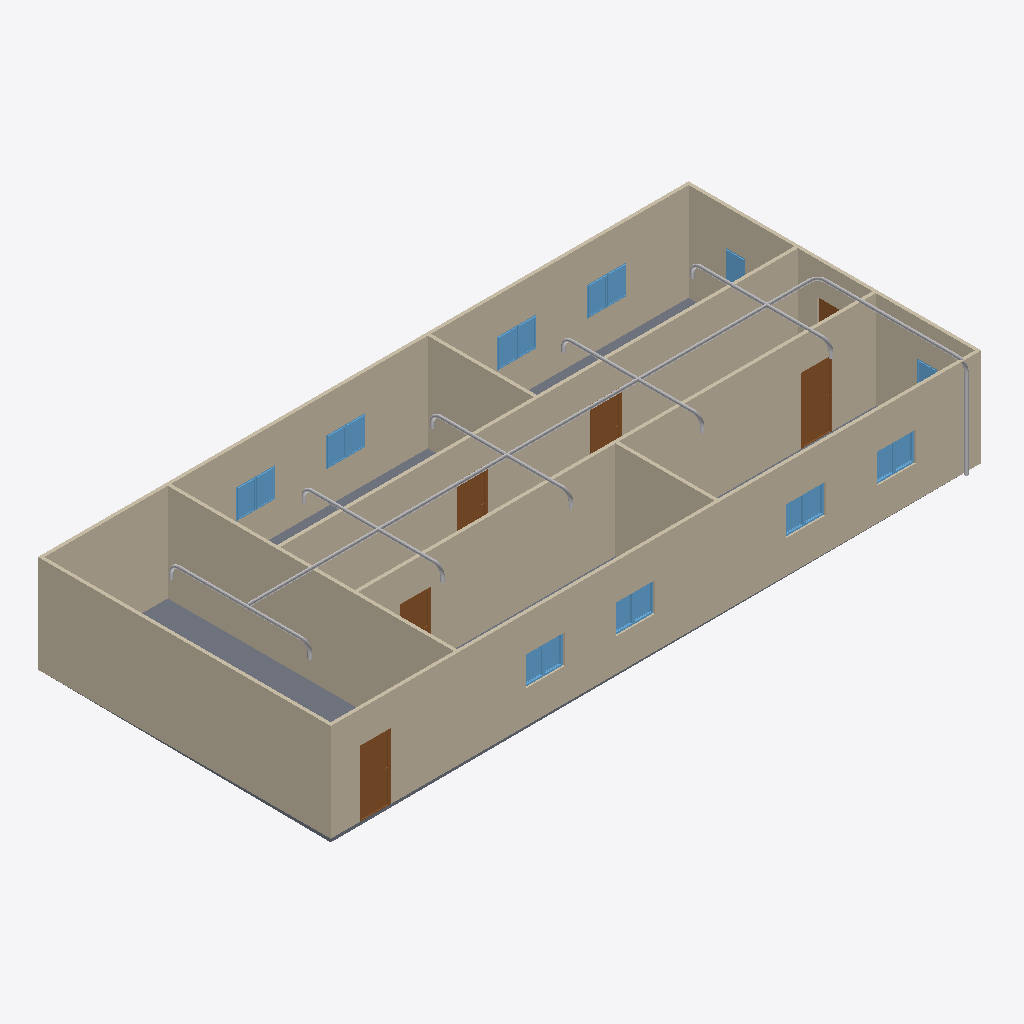
Isometric view of an IFC building model (IFC-SPF (STEP), schema IFC4, length unit metre), seen from the south-west, elements coloured by IFC class: 20 other elements (light grey), 18 windows (light blue), 9 walls (beige), 6 doors (brown), 1 slab (grey).
Extent 20.0 m × 9.1 m × 3.1 m (x, y, z). Storeys (2): GF at 0.00 m; piping at 3.00 m. Elements (65): 19 IfcPipeSegment, 18 IfcWindow, 12 IfcPipeFitting, 9 IfcWall, 6 IfcDoor, 1 IfcSlab.

HEADER;
FILE_DESCRIPTION(('ViewDefinition[DesignTransferView]'),'2;1');
FILE_NAME('s09-discussion.ifc','2026-11-13T15:49:48+08:00',(''),(''),'IfcOpenShell 0.8.5-post1','Bonsai 0.8.5-post1','Nobody');
FILE_SCHEMA(('IFC4'));
ENDSEC;
DATA;
#1=IFCPROJECT('1l4KqzPg9APwJzTSXJnQbj',$,'My Project',$,$,$,$,(#14,#26),#9);
#31=IFCSITE('1GKO1AHKzA0wLUP9eqTgJt',$,'My Site',$,$,#54,$,$,$,$,$,$,$,$);
#37=IFCBUILDING('3iGBFCdRn6GBXfLBPvPWqx',$,'My Building',$,$,#60,$,$,$,$,$,$);
#43=IFCBUILDINGSTOREY('3DIsCg3OD5tPov22C1m$7R',$,'GF',$,$,#66,$,$,$,$);
#4681=IFCBUILDINGSTOREY('0kPa$fx498cwW7i4NpKsrH',$,'piping',$,$,#4702,$,$,$,$);
#351=IFCWALL('3RVOxJKsTCJB_V_UMUMPxa',$,'Wall',$,$,#614,#359,$,$);
#403=IFCWALL('3yv8chYx5EEwBHhGyf1Zs4',$,'Wall',$,$,#550,#409,$,$);
#2967=IFCWALL('34gaY2lWL6yvKtRVsxn2QZ',$,'Wall',$,$,#3119,#2973,$,$);
#3005=IFCWALL('21PnV9QhT59wmLG3xuH8uA',$,'Wall',$,$,#3222,#3011,$,$);
#428=IFCWALL('2lwt2gmIX6IRcOYTRzaebH',$,'Wall',$,$,#582,#434,$,$);
#780=IFCWALL('3_SMQPk8v65vHJlcsqTH9K',$,'Wall',$,$,#3750,#786,$,$);
#378=IFCWALL('3ZP57Q9Az01wBJKnOFnGN5',$,'Wall',$,$,#389,#384,$,$);
#3756=IFCSLAB('2DzY5m95PAgulGZIFyof$V',$,'Slab',$,$,#3764,#3771,$,$);
#1134=IFCWALL('3n2lYU0pn1yxw$aJ6qf9q$',$,'Wall',$,$,#1145,#1140,$,$);
#1096=IFCWALL('2GKvflePLA5wrozkuUBeOt',$,'Wall',$,$,#3755,#1102,$,$);
#4708=IFCPIPESEGMENT('255FWtuJ5DHvDnDBzEqoIi',$,'PipeSegment',$,$,#6516,#4721,$,$);
#3697=IFCDOOR('3vrVcDmJT8BPL3AVIX1hrx',$,'Door',$,$,#3745,#3705,$,2.0,0.899999976158142,$,$,$);
#3298=IFCDOOR('1tlpiwcpDEaf8LlTG$IjHm',$,'Door',$,$,#3346,#3306,$,2.0,0.899999976158142,$,$,$);
#3249=IFCDOOR('1Dl6RoeYfAZ9vElny4Vrwc',$,'Door',$,$,#3297,#3257,$,2.0,0.899999976158142,$,$,$);
#3195=IFCDOOR('04dafkjif2QvgCizUODKqT',$,'Door',$,$,#3248,#3203,$,2.0,0.899999976158142,$,$,$);
#3146=IFCDOOR('3JFyveaxzFQPuadvnfgsSt',$,'Door',$,$,#3194,#3154,$,2.0,0.899999976158142,$,$,$);
#3883=IFCWINDOW('2mB7yZBr94jO1u6ABHNNfi',$,'Window',$,$,#4070,#3896,$,0.899999976158142,0.600000023841858,$,$,$);
#2053=IFCWINDOW('1lCgtbxvrCOvIN6Ovq7cxG',$,'Window.005',$,$,#3849,#2061,$,0.899999976158142,0.600000023841858,$,$,$);
#2102=IFCWINDOW('0qxhXdS692oQ02IovPWZze',$,'Window',$,$,#3783,#2110,$,0.899999976158142,0.600000023841858,$,$,$);
#3850=IFCWINDOW('1KZ0hswEv8Y85I45LIbeO6',$,'Window',$,$,#3948,#3863,$,0.899999976158142,0.600000023841858,$,$,$);
#6387=IFCPIPESEGMENT('2lt6UNbEHEBuUk5goIr6FY',$,'PipeSegment',$,$,#6693,#6421,$,$);
#2151=IFCWINDOW('21BZjpQl56nhEUZTnLzwPa',$,'Window',$,$,#3882,#2159,$,0.899999976158142,0.600000023841858,$,$,$);
#3817=IFCWINDOW('3UDGGRCMf0eQ7KzP346i3s',$,'Window',$,$,#3915,#3830,$,0.899999976158142,0.600000023841858,$,$,$);
#2004=IFCWINDOW('084R0U5ZfENxzAMcY953dJ',$,'Window.004',$,$,#3816,#2012,$,0.899999976158142,0.600000023841858,$,$,$);
#3784=IFCWINDOW('2kdy0$N1j6xfArLPHO8iXV',$,'Window',$,$,#4037,#3797,$,0.899999976158142,0.600000023841858,$,$,$);
#4099=IFCWINDOW('1yXKuc77T6oP9xC6_Jh3oj',$,'Window',$,$,#4675,#4112,$,0.899999976158142,0.600000023841858,$,$,$);
#4815=IFCPIPESEGMENT('0doxhmkCz6mB2JErUBvam6',$,'PipeSegment',$,$,#5205,#4826,$,$);
#3916=IFCWINDOW('1nF5DO2Y576f2os198Pa$w',$,'Window',$,$,#4645,#3929,$,0.899999976158142,0.600000023841858,$,$,$);
#3977=IFCWINDOW('1JxQqa9lv44uh6X6C$pCvy',$,'Window',$,$,#4655,#3990,$,0.899999976158142,0.600000023841858,$,$,$);
#4038=IFCWINDOW('1obno6aB1AigQsvSLt216m',$,'Window',$,$,#4665,#4051,$,0.899999976158142,0.600000023841858,$,$,$);
#5764=IFCPIPESEGMENT('1CHJ$MR7r1Se3kFls_pqQ6',$,'PipeSegment',$,$,#6481,#5798,$,$);
#6098=IFCPIPESEGMENT('20A3J8byz9avO_OZR4s3S2',$,'PipeSegment',$,$,#6386,#6132,$,$);
#5440=IFCPIPESEGMENT('2TB4SaCx99wx0MTGXlfkAj',$,'PipeSegment',$,$,#5997,#5476,$,$);
#5998=IFCPIPESEGMENT('1jk1lAstX6cf$$W9hpbSKb',$,'PipeSegment',$,$,#6097,#6032,$,$);
#4127=IFCWINDOW('2f0bNBagzA_wQuoMl8pSVU',$,'Window',$,$,#4680,#4140,$,0.899999976158142,0.600000023841858,$,$,$);
#3949=IFCWINDOW('3ddlSYz898$ALTUEe0w5c8',$,'Window',$,$,#4650,#3962,$,0.899999976158142,0.600000023841858,$,$,$);
#4005=IFCWINDOW('2F2lpL1MnEbAkUO3AIcg9R',$,'Window',$,$,#4660,#4018,$,0.899999976158142,0.600000023841858,$,$,$);
#4071=IFCWINDOW('1Hl6gL3W1568yxKT79J40N',$,'Window',$,$,#4670,#4084,$,0.899999976158142,0.600000023841858,$,$,$);
#1955=IFCWINDOW('1utAfJULv92AmQJknECKPH',$,'Window',$,$,#2003,#1963,$,0.899999976158142,0.600000023841858,$,$,$);
#6594=IFCPIPESEGMENT('2if4kUgqXCf9z1vVOIOxNk',$,'PipeSegment',$,$,#6785,#6605,$,$);
#1857=IFCWINDOW('2BTH616_b9fQyeVZq8gPsk',$,'Window',$,$,#1905,#1865,$,0.899999976158142,0.600000023841858,$,$,$);
#3043=IFCDOOR('1PxF51vafDKgnDVQUrfJzG',$,'Door',$,$,#3091,#3051,$,2.0,0.899999976158142,$,$,$);
#5534=IFCPIPEFITTING('0IXNocCLLBKhe7FSsJWA_0',$,'PipeFitting',$,$,#5905,#5574,$,$);
#6959=IFCPIPEFITTING('0$qF$Bqm14SeCnL300QHJq',$,'PipeFitting',$,$,#6990,#6967,$,$);
#5906=IFCPIPEFITTING('1m9MJjOZz3Xgk7fzdEhAVA',$,'PipeFitting',$,$,#6289,#5942,$,$);
#5672=IFCPIPEFITTING('265A5UFF15Ng7sYMyPtuJ8',$,'PipeFitting',$,$,#6461,#5708,$,$);
#6290=IFCPIPEFITTING('397a$bKvPEoeg8M5nzIgvu',$,'PipeFitting',$,$,#6471,#6326,$,$);
#7040=IFCPIPEFITTING('1m7ZjqGB15xQoj3OjmF$oU',$,'PipeFitting',$,$,#7086,#7076,$,$);
#6558=IFCPIPEFITTING('2nI9BGr9n17uCdJ7mEkVx6',$,'PipeFitting',$,$,#6589,#6566,$,$);
#6248=IFCPIPEFITTING('3P4KUWd81Beg72RVZ4yDBo',$,'PipeFitting',$,$,#6466,#6284,$,$);
#5357=IFCPIPEFITTING('31Nm7pKJD9pePbqvYO3jtg',$,'PipeFitting',$,$,#5402,#5397,$,$);
#5630=IFCPIPEFITTING('0hO5F9eUj1VRL1fjhudeGd',$,'PipeFitting',$,$,#6456,#5666,$,$);
#5864=IFCPIPEFITTING('32vMGfcG50IgjS6gaX10_4',$,'PipeFitting',$,$,#6247,#5900,$,$);
#5403=IFCPIPEFITTING('31JqjLFLj45vVjjvXl9Au4',$,'PipeFitting',$,$,#5863,#5439,$,$);
ENDSEC;
